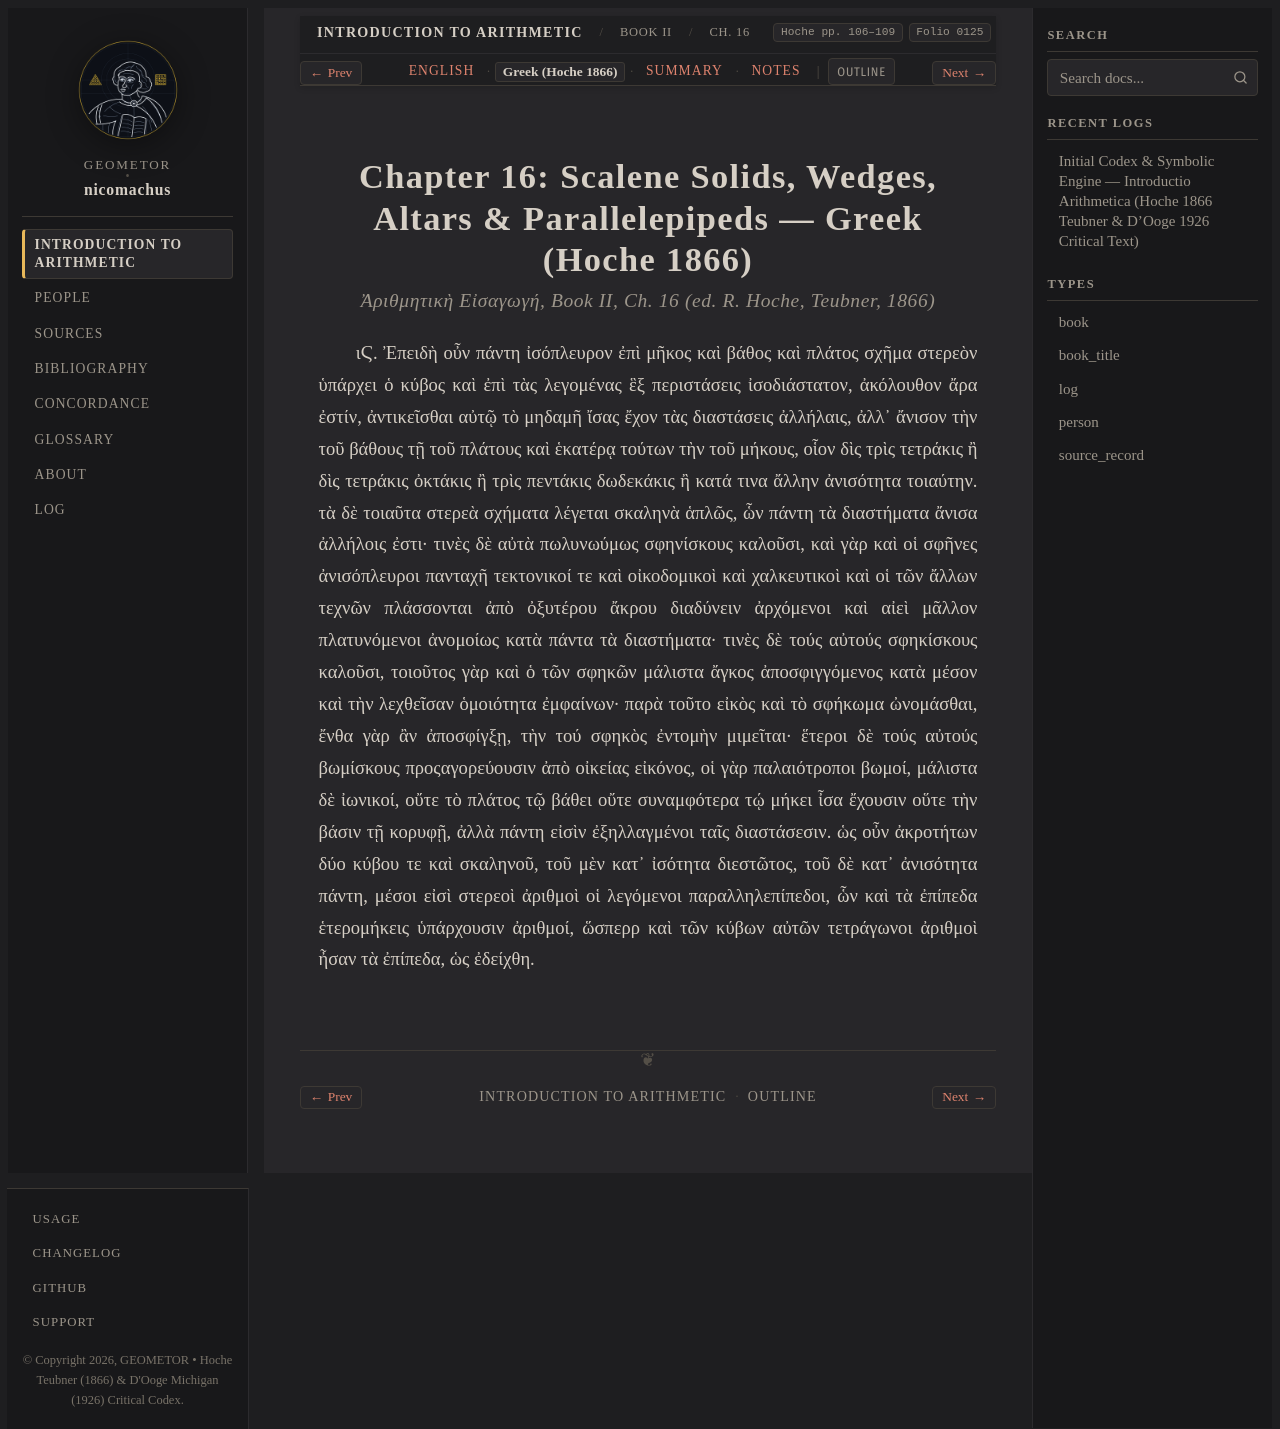

repository: geometor/nicomachus · page: introductio_arithmetica/book_02/ch_16/el.html · generator: sphinx

:order: 16
:layout: book
:breadcrumb_title: Ch. 16: Scalene & Parallelepiped Solids (Greek)
:title: Chapter 16: Scalene Solids, Wedges, Altars & Parallelepipeds — Greek (Hoche 1866)
:canonical_id: Book II, Ch. 16
:original_id: Hoche pp. 106–109
:folio: hoche_1866:0125
:tracks: English: index | Greek: el | Summary: summary | Notes: notes

.. _nicomachus-el-2-16:

=================================================================================
Chapter 16: Scalene Solids, Wedges, Altars & Parallelepipeds — Greek (Hoche 1866)
=================================================================================

.. rubric:: *Ἀριθμητικὴ Εἰσαγωγή*, Book II, Ch. 16 (ed. R. Hoche, Teubner, 1866)

.. _hoche-el-p-107:

.. folio:: hoche_1866:0125
   :page: p. 107

ιϚ. Ἐπειδὴ οὖν πάντη ἰσόπλευρον ἐπὶ μῆκος καὶ βάθος καὶ πλάτος σχῆμα στερεὸν ὑπάρχει ὁ κύβος καὶ ἐπὶ τὰς λεγομένας ἓξ περιστάσεις ἰσοδιάστατον, ἀκόλουθον ἄρα ἐστίν, ἀντικεῖσθαι αὐτῷ τὸ μηδαμῆ ἴσας ἔχον τὰς διαστάσεις ἀλλήλαις, ἀλλ᾿ ἄνισον τὴν τοῦ βάθους τῇ τοῦ πλάτους καὶ ἑκατέρᾳ τούτων τὴν τοῦ μήκους, οἷον δὶς τρὶς τετράκις ἢ δὶς τετράκις ὀκτάκις ἢ τρὶς πεντάκις δωδεκάκις ἢ κατά τινα ἄλλην ἀνισότητα τοιαύτην. τὰ δὲ τοιαῦτα στερεὰ σχήματα λέγεται σκαληνὰ ἁπλῶς, ὧν πάντη τὰ διαστήματα ἄνισα ἀλλήλοις ἐστι· τινὲς δὲ αὐτὰ πωλυνωύμως σφηνίσκους καλοῦσι, καὶ γὰρ καὶ οἱ σφῆνες ἀνισόπλευροι πανταχῆ τεκτονικοί τε καὶ οἰκοδομικοὶ καὶ χαλκευτικοὶ καὶ οἱ τῶν ἄλλων τεχνῶν πλάσσονται ἀπὸ ὀξυτέρου ἄκρου διαδύνειν ἀρχόμενοι καὶ αἰεὶ μᾶλλον πλατυνόμενοι ἀνομοίως κατὰ πάντα τὰ διαστήματα· τινὲς δὲ τούς αὐτούς σφηκίσκους καλοῦσι, τοιοῦτος γὰρ καὶ ὁ τῶν σφηκῶν μάλιστα ἄγκος ἀποσφιγγόμενος κατὰ μέσον καὶ τὴν λεχθεῖσαν ὁμοιότητα ἐμφαίνων· παρὰ τοῦτο εἰκὸς καὶ τὸ σφήκωμα ὠνομάσθαι, ἔνθα γὰρ ἂν ἀποσφίγξῃ, τὴν τού σφηκὸς ἐντομὴν μιμεῖται· ἕτεροι δὲ τούς αὐτούς βωμίσκους προςαγορεύουσιν ἀπὸ οἰκείας εἰκόνος, οἱ γὰρ παλαιότροποι βωμοί, μάλιστα δὲ ἰωνικοί, οὔτε τὸ πλάτος τῷ βάθει οὔτε συναμφότερα τῴ μήκει ἶσα ἔχουσιν οὕτε τὴν βάσιν τῇ κορυφῇ, ἀλλὰ πάντη εἰσὶν ἐξηλλαγμένοι ταῖς διαστάσεσιν. ὡς οὖν ἀκροτήτων δύο κύβου τε καὶ σκαληνοῦ, τοῦ μὲν κατ᾿ ἰσότητα διεστῶτος, τοῦ δὲ κατ᾿ ἀνισότητα πάντη, μέσοι εἰσὶ στερεοὶ ἀριθμοὶ οἱ λεγόμενοι παραλληλεπίπεδοι, ὧν καὶ τὰ ἐπίπεδα ἑτερομήκεις ὑπάρχουσιν ἀριθμοί, ὥσπερρ καὶ τῶν κύβων αὐτῶν τετράγωνοι ἀριθμοὶ ἦσαν τὰ ἐπίπεδα, ὡς ἐδείχθη.
